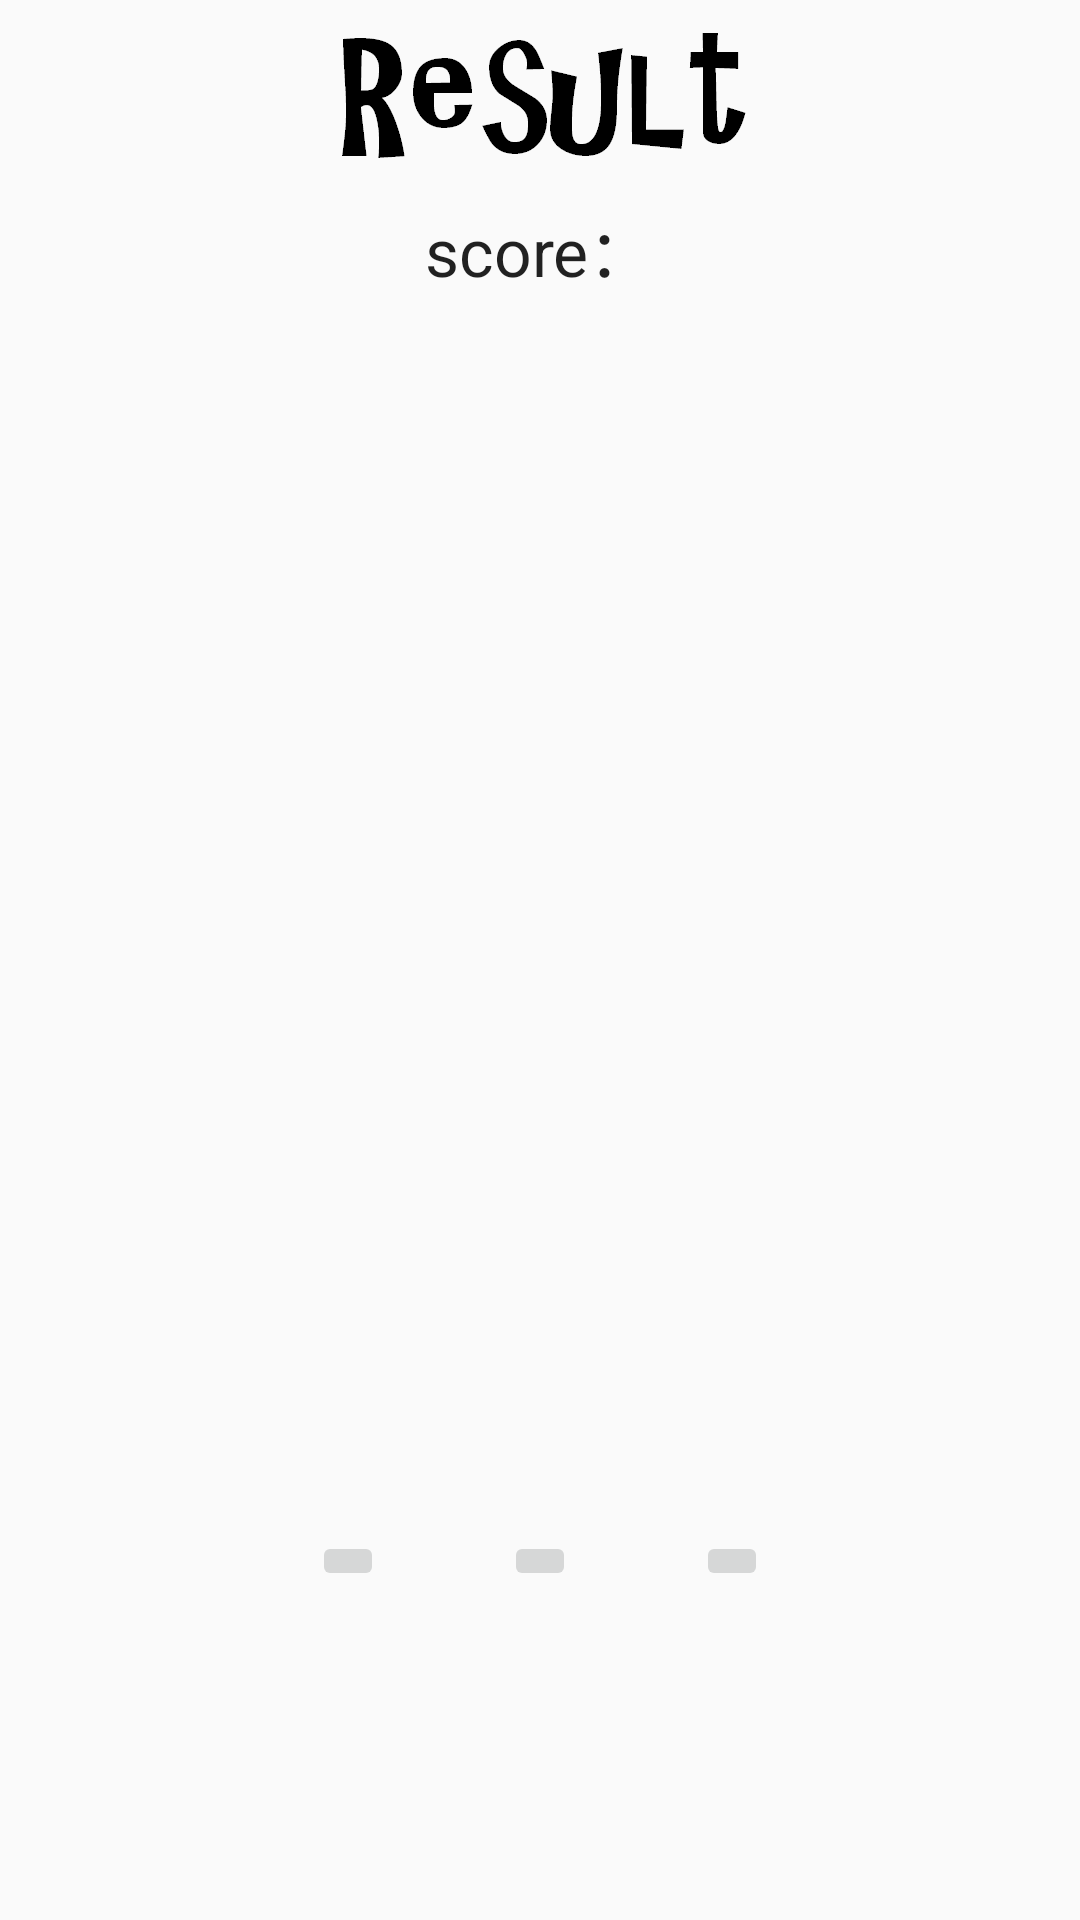

Here is an Android app screen rendered from its layout file. Give the layout XML and the strings, colors and styles it references.
<!-- AndroidManifest.xml: application theme AppTheme -->
<!-- res/layout/activity_result.xml -->
<?xml version="1.0" encoding="utf-8"?>
<LinearLayout xmlns:android="http://schemas.android.com/apk/res/android"
    android:orientation="vertical"
    android:layout_width="match_parent"
    android:layout_height="match_parent"
    android:layout_alignParentTop="true"
    android:layout_centerHorizontal="true"
    android:weightSum="1">

    <ImageView
        android:layout_width="match_parent"
        android:layout_height="wrap_content"
        android:id="@+id/resulttitle"
        android:layout_gravity="center_horizontal"
        android:src="@drawable/result_title" />

    <TextView
        android:layout_width="wrap_content"
        android:layout_height="wrap_content"
        android:textAppearance="?android:attr/textAppearanceLarge"
        android:text="score："
        android:id="@+id/resultscore"
        android:layout_gravity="center_horizontal"
        android:layout_alignWithParentIfMissing="false"
        android:layout_alignParentTop="false"
        android:layout_centerHorizontal="true" />

    <ImageView
        android:layout_width="match_parent"
        android:layout_height="wrap_content"
        android:id="@+id/resultimage"
        android:layout_gravity="center_horizontal"
        android:layout_weight="0.70" />

    <RelativeLayout
        android:orientation="horizontal"
        android:layout_width="match_parent"
        android:layout_height="wrap_content"
        android:layout_gravity="center_horizontal"
        android:layout_weight="0.18"
        android:weightSum="1">

        <ImageButton
            android:layout_width="wrap_content"
            android:layout_height="wrap_content"
            android:id="@+id/replay"
            android:layout_weight="1"
            android:src="@android:drawable/sym_def_app_icon"
            android:layout_centerVertical="true"
            android:layout_toLeftOf="@+id/twitter"
            android:layout_toStartOf="@+id/twitter"
            android:layout_marginRight="40dp"
            android:layout_marginEnd="40dp" />

        <ImageButton
            android:layout_width="wrap_content"
            android:layout_height="wrap_content"
            android:id="@+id/twitter"
            android:layout_weight="1"
            android:src="@android:drawable/sym_def_app_icon"
            android:layout_centerVertical="true"
            android:layout_centerHorizontal="true" />

        <ImageButton
            android:layout_width="wrap_content"
            android:layout_height="wrap_content"
            android:id="@+id/facebook"
            android:layout_weight="1"
            android:src="@android:drawable/sym_def_app_icon"
            android:layout_marginLeft="40dp"
            android:layout_alignTop="@+id/twitter"
            android:layout_toRightOf="@+id/twitter"
            android:layout_toEndOf="@+id/twitter"
            android:layout_marginStart="40dp" />

    </RelativeLayout>

</LinearLayout>
<!-- resources referenced by this layout -->
<resources>
  <!-- drawable result_title: png bitmap (drawable-xxhdpi, 6412 bytes) -->
  <style name="AppTheme" parent="Theme.AppCompat.Light.NoActionBar">
          
          <item name="colorPrimary">@color/colorPrimary</item>
          <item name="colorPrimaryDark">@color/colorPrimaryDark</item>
          <item name="colorAccent">@color/colorAccent</item>
      </style>
  <!-- not gathered from this repository: default colours our renderer supplied (Android Studio template values) -->
  <color name="colorPrimary">#FF6200EE</color>
  <color name="colorPrimaryDark">#FF3700B3</color>
  <color name="colorAccent">#FF03DAC5</color>
</resources>
